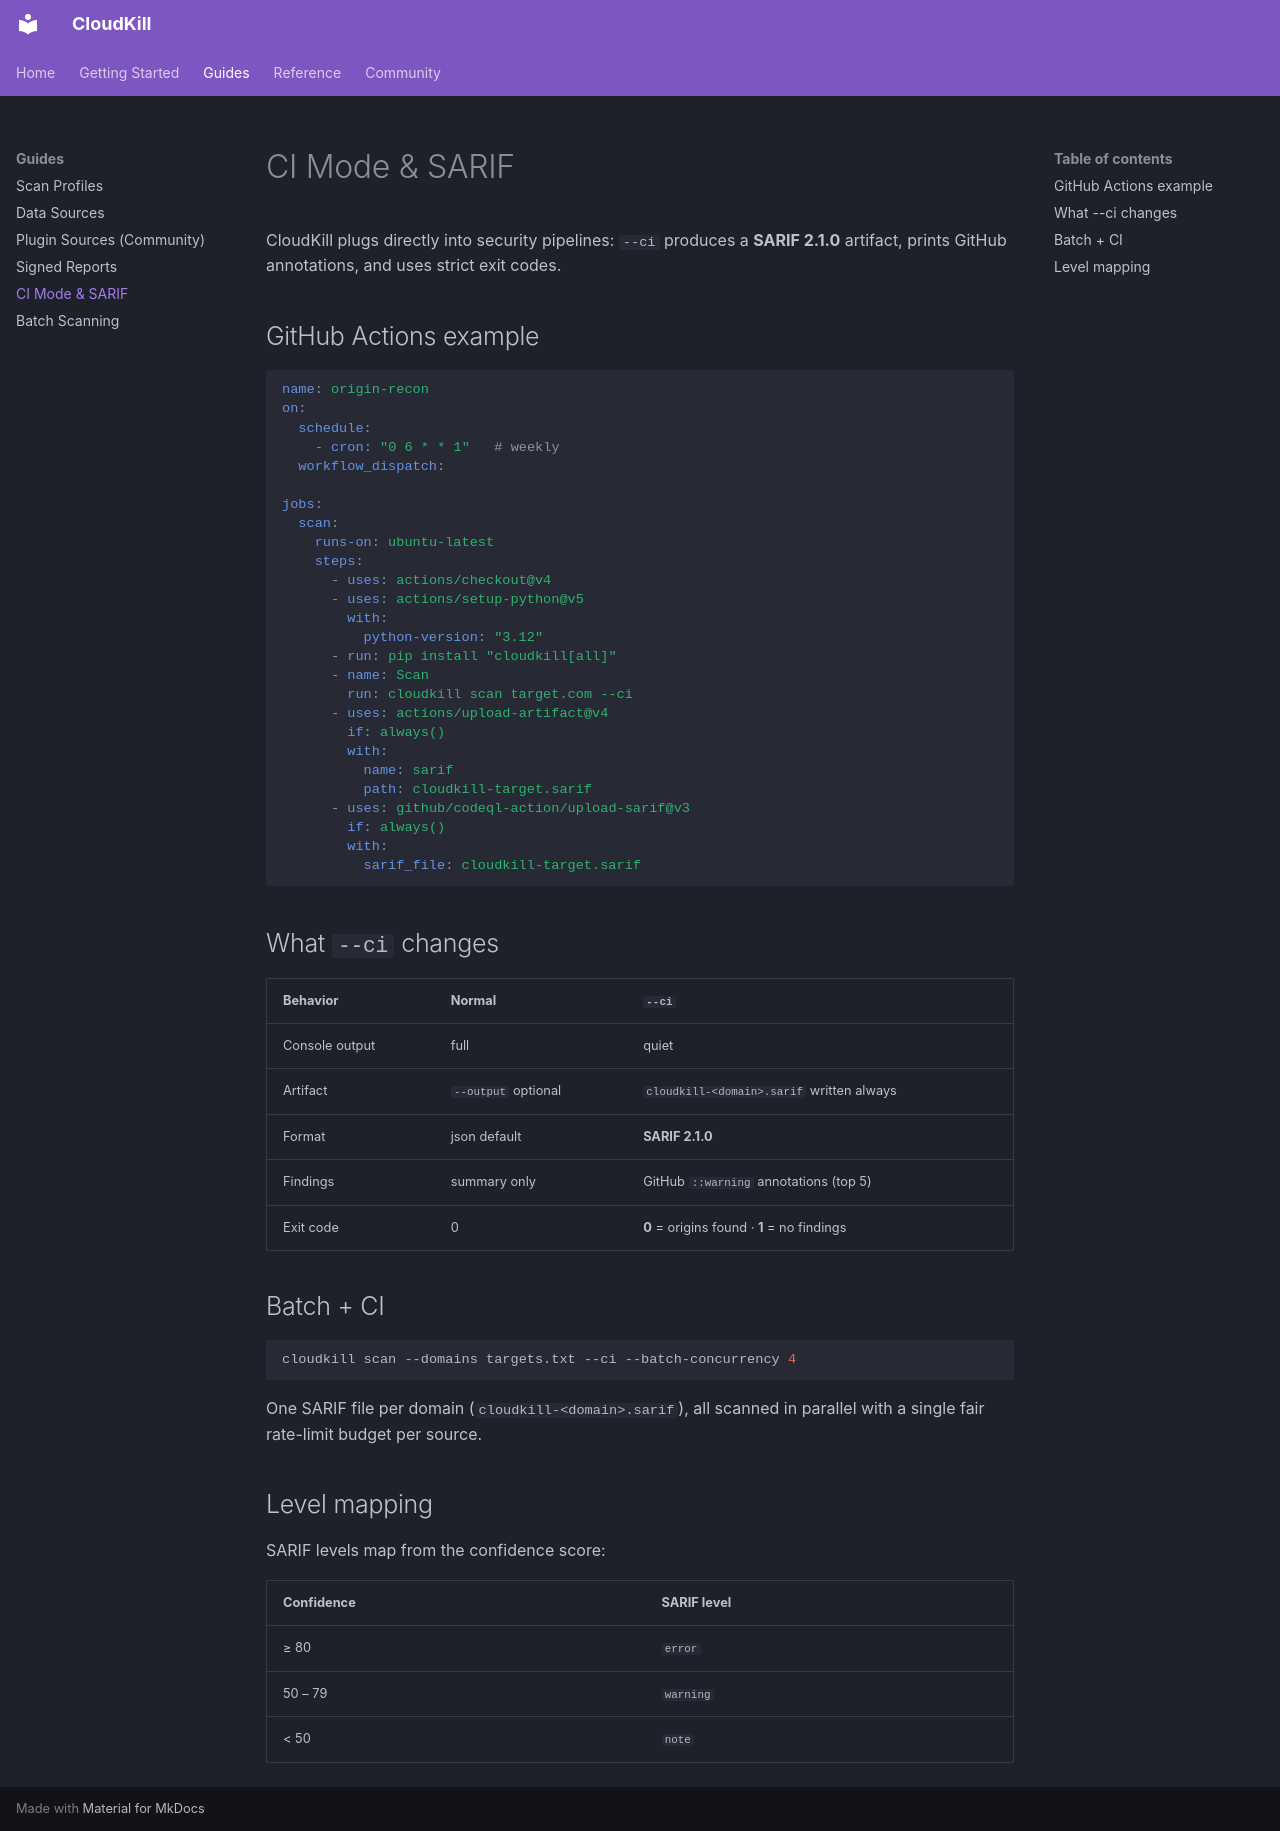

repository: smart-jemy/cloudfail-killer · page: ci/index.html · generator: mkdocs

# CI Mode & SARIF

CloudKill plugs directly into security pipelines: `--ci` produces a
**SARIF 2.1.0** artifact, prints GitHub annotations, and uses strict exit
codes.

## GitHub Actions example

```yaml
name: origin-recon
on:
  schedule:
    - cron: "0 6 * * 1"   # weekly
  workflow_dispatch:

jobs:
  scan:
    runs-on: ubuntu-latest
    steps:
      - uses: actions/checkout@v4
      - uses: actions/setup-python@v5
        with:
          python-version: "3.12"
      - run: pip install "cloudkill[all]"
      - name: Scan
        run: cloudkill scan target.com --ci
      - uses: actions/upload-artifact@v4
        if: always()
        with:
          name: sarif
          path: cloudkill-target.sarif
      - uses: github/codeql-action/upload-sarif@v3
        if: always()
        with:
          sarif_file: cloudkill-target.sarif
```

## What `--ci` changes

| Behavior | Normal | `--ci` |
|---|---|---|
| Console output | full | quiet |
| Artifact | `--output` optional | `cloudkill-<domain>.sarif` written always |
| Format | json default | **SARIF 2.1.0** |
| Findings | summary only | GitHub `::warning` annotations (top 5) |
| Exit code | 0 | **0** = origins found · **1** = no findings |

## Batch + CI

```bash
cloudkill scan --domains targets.txt --ci --batch-concurrency 4
```

One SARIF file per domain (`cloudkill-<domain>.sarif`), all scanned in
parallel with a single fair rate-limit budget per source.

## Level mapping

SARIF levels map from the confidence score:

| Confidence | SARIF level |
|---|---|
| ≥ 80 | `error` |
| 50 – 79 | `warning` |
| < 50 | `note` |
